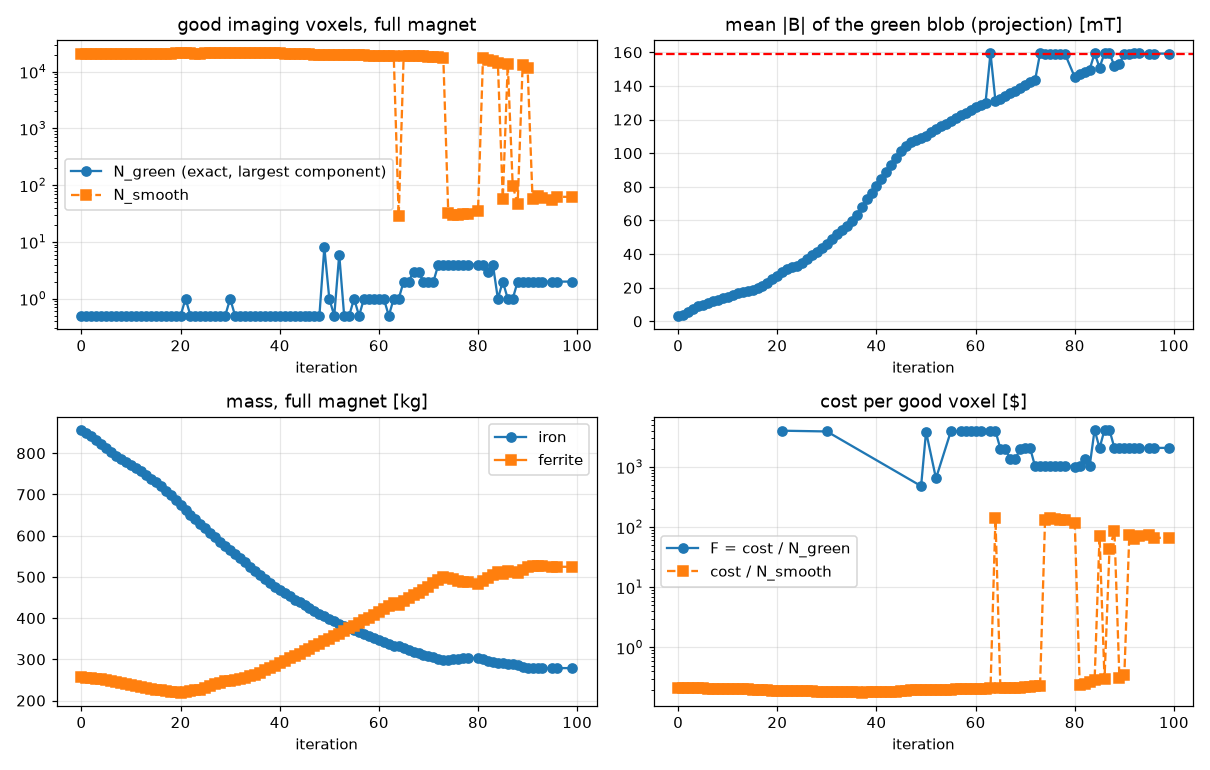

Data behind this chart, as committed beside it:
it, F, F_smooth, N_green, N_smooth, blob_mean, cost, cost_fe, cost_f, iron_kg, ferrite_kg, demag_frac, residual, J, kappa, width, moved_fe_kg, moved_f_kg, dt, elapsed_s, solves, tries
0, inf, 0.2161, 0, 20759, 0.003329, 4487, 1713, 773.3, 856.7, 257.8, 0.1323, 0.0004044, -1.37, 0.1, 519.6, 0.0, 0.0, 141.9, 142, 2, 0
1, inf, 0.2146, 0, 20819, 0.003979, 4468, 1700, 767.9, 850, 256, 0.1361, 0.0003726, -1.389, 0.01662, 519.6, 15, 5.803, 79.76, 226.3, 4, 2
2, inf, 0.2128, 0, 20897, 0.00537, 4446, 1681, 764.8, 840.7, 254.9, 0.1389, 0.0003073, -1.401, 0.01792, 517.4, 15, 6.767, 105.6, 335.5, 6, 4
3, inf, 0.2111, 0, 20950, 0.007244, 4423, 1663, 760, 831.3, 253.3, 0.1419, 0.0002621, -1.419, 0.01914, 512.8, 15, 6.234, 80.42, 419.5, 8, 6
4, inf, 0.2101, 0, 20931, 0.008897, 4398, 1643, 754.2, 821.7, 251.4, 0.1448, 0.0002402, -1.429, 0.02038, 506.5, 15, 6.114, 85.3, 508.1, 10, 8
5, inf, 0.2094, 0, 20871, 0.009984, 4371, 1624, 747.5, 811.9, 249.2, 0.1445, 0.0002377, -1.436, 0.02202, 501, 15, 5.466, 60.79, 572.3, 12, 10
6, inf, 0.2083, 0, 20863, 0.01107, 4346, 1605, 740.7, 802.6, 246.9, 0.1452, 0.0002452, -1.444, 0.02232, 497.4, 15, 5.301, 55.18, 631.2, 14, 12
7, inf, 0.2073, 0, 20846, 0.01209, 4322, 1588, 733.3, 794.2, 244.4, 0.1445, 0.0002559, -1.45, 0.02145, 493.8, 15, 5.282, 73.22, 708, 16, 14
8, inf, 0.2064, 0, 20822, 0.01296, 4298, 1572, 725.9, 786, 242, 0.1408, 0.0002624, -1.46, 0.02215, 490.4, 15, 5.202, 72.84, 784.1, 18, 16
9, inf, 0.2053, 0, 20820, 0.01385, 4275, 1557, 718.4, 778.4, 239.5, 0.1441, 0.000265, -1.468, 0.02229, 487.5, 15, 5.077, 73.94, 861.8, 20, 18
10, inf, 0.2043, 0, 20816, 0.01473, 4253, 1543, 710.7, 771.4, 236.9, 0.1426, 0.000265, -1.473, 0.02297, 484.5, 15, 4.923, 71.52, 936.8, 22, 20
11, inf, 0.2031, 0, 20828, 0.01577, 4231, 1527, 703.7, 763.7, 234.6, 0.1406, 0.0002655, -1.478, 0.02337, 481.6, 15, 4.983, 65.75, 1006, 24, 22
12, inf, 0.2023, 0, 20801, 0.01665, 4208, 1512, 696.9, 755.8, 232.3, 0.1419, 0.0002758, -1.481, 0.02246, 478.1, 15, 5.195, 58.67, 1068, 26, 24
13, inf, 0.2016, 0, 20764, 0.01735, 4185, 1495, 690.5, 747.3, 230.2, 0.1424, 0.0002946, -1.484, 0.02305, 475.2, 15, 5.39, 76.81, 1148, 28, 26
14, inf, 0.2006, 0, 20741, 0.01801, 4162, 1477, 684.5, 738.6, 228.2, 0.1418, 0.0003143, -1.487, 0.0233, 472.8, 15, 5.599, 59.61, 1212, 30, 28
15, inf, 0.1995, 0, 20743, 0.01879, 4138, 1459, 679.1, 729.3, 226.4, 0.1419, 0.0003228, -1.494, 0.02308, 470.6, 15, 5.715, 90.37, 1306, 32, 30
16, inf, 0.1979, 0, 20783, 0.01981, 4113, 1439, 674.4, 719.4, 224.8, 0.141, 0.0003108, -1.5, 0.02342, 468, 15, 5.794, 82.25, 1392, 34, 32
17, inf, 0.1961, 0, 20843, 0.02118, 4087, 1417, 669.5, 708.7, 223.2, 0.1406, 0.0003023, -1.51, 0.02475, 464.6, 15, 5.627, 82.14, 1477, 36, 34
18, inf, 0.1942, 0, 20908, 0.0229, 4060, 1395, 665, 697.6, 221.7, 0.142, 0.0002807, -1.522, 0.02541, 460.1, 15, 5.441, 61.81, 1543, 38, 36
19, inf, 0.1922, 0, 20989, 0.02505, 4033, 1372, 661.2, 686.1, 220.4, 0.1442, 0.0002421, -1.536, 0.02582, 454.3, 15, 5.431, 66.41, 1613, 40, 38
20, inf, 0.1907, 0, 21017, 0.02722, 4008, 1349, 658.7, 674.6, 219.6, 0.1423, 0.0001922, -1.541, 0.02563, 447.2, 15, 5.548, 68.58, 1685, 42, 40
21, 3988, 0.1897, 1, 21028, 0.02929, 3988, 1326, 662.4, 663, 220.8, 0.1396, 0.0001351, -1.547, 0.01529, 439.9, 15, 4.677, 68.5, 1757, 44, 42
22, inf, 0.1892, 0, 20996, 0.031, 3972, 1302, 669.7, 651.1, 223.2, 0.1376, 0.0001131, -1.549, 0.008257, 433, 15, 4.396, 90.49, 1851, 48, 46
23, inf, 0.189, 0, 20931, 0.03214, 3955, 1279, 676.4, 639.5, 225.5, 0.136, 0.0001171, -1.552, 0.01239, 427.3, 15, 4.847, 80.04, 1935, 50, 48
24, inf, 0.1883, 0, 20913, 0.03316, 3938, 1257, 680.6, 628.6, 226.9, 0.1362, 0.0001254, -1.552, 0.01858, 423.5, 15, 5.572, 73.63, 2012, 52, 50
25, inf, 0.1871, 0, 20987, 0.03482, 3926, 1235, 691, 617.5, 230.3, 0.1356, 0.0001337, -1.552, 0.009012, 420.1, 15, 5.368, 111.2, 2127, 56, 54
26, inf, 0.186, 0, 21062, 0.03714, 3918, 1213, 704.7, 606.5, 234.9, 0.1343, 0.0001416, -1.554, 0.004866, 414.6, 15, 5.698, 111.1, 2242, 60, 58
27, inf, 0.1859, 0, 21035, 0.03923, 3909, 1191, 718, 595.7, 239.3, 0.134, 0.0001453, -1.55, 0.007299, 406.9, 15, 6.04, 79.71, 2325, 62, 60
28, inf, 0.1853, 0, 21045, 0.04136, 3901, 1170, 730.2, 585.2, 243.4, 0.1351, 0.0001449, -1.549, 0.01095, 399.9, 15, 6.479, 55.93, 2385, 64, 62
29, inf, 0.1848, 0, 21050, 0.04348, 3889, 1150, 739.6, 574.9, 246.5, 0.1364, 0.0001544, -1.548, 0.01642, 392.8, 15, 6.893, 72.39, 2461, 66, 64
30, 3875, 0.1835, 1, 21110, 0.04596, 3875, 1130, 745, 564.8, 248.3, 0.1391, 0.0001774, -1.561, 0.02464, 385.7, 15, 7.646, 62.29, 2527, 68, 66
31, inf, 0.1821, 0, 21203, 0.04905, 3861, 1110, 751.2, 554.8, 250.4, 0.1378, 0.0002781, -1.58, 0.0259, 377.5, 15, 7.909, 84.13, 2615, 70, 68
32, inf, 0.1818, 0, 21177, 0.05181, 3849, 1090, 759, 545, 253, 0.1382, 0.0003562, -1.584, 0.0266, 367.2, 15, 8.19, 69.78, 2688, 72, 70
33, inf, 0.1813, 0, 21164, 0.05447, 3838, 1070, 767.7, 535.1, 255.9, 0.1401, 0.0004391, -1.586, 0.02675, 358, 15, 8.361, 79.98, 2772, 74, 72
34, inf, 0.1812, 0, 21125, 0.05687, 3828, 1050, 777.8, 524.9, 259.3, 0.1388, 0.0005269, -1.586, 0.02712, 349.1, 15, 8.497, 69.77, 2845, 76, 74
35, inf, 0.1803, 0, 21187, 0.05986, 3819, 1029, 789.7, 514.7, 263.2, 0.1375, 0.000661, -1.589, 0.02708, 341.1, 15, 8.831, 77.52, 2927, 78, 76
36, inf, 0.1796, 0, 21234, 0.06351, 3813, 1009, 803.6, 504.5, 267.9, 0.1313, 0.0008383, -1.587, 0.02707, 331.1, 15, 9.28, 71.5, 3002, 80, 78
37, inf, 0.1787, 0, 21314, 0.06823, 3808, 988, 820.4, 494, 273.5, 0.1268, 0.001056, -1.583, 0.02683, 319, 15, 9.905, 73.55, 3079, 82, 80
38, inf, 0.1797, 0, 21174, 0.07252, 3806, 968.2, 837.6, 484.1, 279.2, 0.1254, 0.001253, -1.569, 0.02715, 303.3, 14.27, 10, 72.18, 3156, 84, 82
39, inf, 0.1811, 0, 21009, 0.07615, 3805, 950.6, 854.9, 475.3, 285, 0.1245, 0.001416, -1.559, 0.02748, 289, 13.04, 10, 79.64, 3239, 86, 84
40, inf, 0.181, 0, 21037, 0.08036, 3807, 935.1, 871.8, 467.5, 290.6, 0.1231, 0.001616, -1.557, 0.02786, 276.9, 11.9, 10, 70.19, 3313, 88, 86
41, inf, 0.1819, 0, 20939, 0.08453, 3809, 919.9, 889, 460, 296.3, 0.1158, 0.001819, -1.551, 0.02822, 262.8, 11.64, 10, 83.04, 3400, 90, 88
42, inf, 0.1827, 0, 20863, 0.08876, 3811, 905, 906.5, 452.5, 302.2, 0.1103, 0.00202, -1.546, 0.0294, 249, 12.24, 10, 84.05, 3488, 92, 90
43, inf, 0.184, 0, 20736, 0.09293, 3814, 890.3, 924.1, 445.1, 308, 0.1039, 0.002229, -1.539, 0.03093, 234.9, 12.74, 10, 85.08, 3577, 94, 92
44, inf, 0.1854, 0, 20595, 0.09703, 3818, 876.3, 941.9, 438.1, 314, 0.09882, 0.002438, -1.543, 0.03172, 221, 13.04, 10, 66.66, 3648, 96, 94
45, inf, 0.1871, 0, 20432, 0.101, 3823, 863.2, 959.6, 431.6, 319.9, 0.09685, 0.002639, -1.539, 0.03298, 207.3, 13.61, 10, 75.84, 3727, 98, 96
46, inf, 0.1898, 0, 20161, 0.1044, 3827, 850, 977, 425, 325.7, 0.09613, 0.002807, -1.525, 0.03346, 194.1, 13.23, 10, 75.01, 3806, 100, 98
47, inf, 0.194, 0, 19745, 0.1066, 3831, 836.3, 994.8, 418.1, 331.6, 0.09313, 0.002892, -1.504, 0.03358, 182.7, 12.81, 10, 57.42, 3868, 102, 100
48, inf, 0.1964, 0, 19533, 0.108, 3835, 822.1, 1013, 411.1, 337.8, 0.09286, 0.002913, -1.492, 0.03553, 175.6, 12.61, 10, 61.39, 3933, 104, 102
49, 480, 0.1974, 8, 19453, 0.1091, 3840, 808.5, 1032, 404.2, 343.9, 0.09441, 0.002904, -1.482, 0.03676, 170.8, 12.31, 10, 64.23, 4001, 106, 104
50, 3845, 0.1971, 1, 19509, 0.1104, 3845, 795.3, 1050, 397.7, 350, 0.09024, 0.00289, -1.479, 0.03815, 167.1, 12.31, 10, 57.75, 4063, 108, 106
51, inf, 0.196, 0, 19660, 0.1123, 3853, 783.8, 1069, 391.9, 356.2, 0.0899, 0.002902, -1.479, 0.0388, 162.9, 11.97, 10, 58.39, 4125, 110, 108
52, 643.4, 0.1966, 6, 19638, 0.1143, 3860, 772.7, 1088, 386.4, 362.6, 0.091, 0.002911, -1.468, 0.03856, 156.5, 11.7, 10, 59.3, 4188, 112, 110
53, inf, 0.1985, 0, 19483, 0.1159, 3868, 761.8, 1106, 380.9, 368.8, 0.09211, 0.002909, -1.446, 0.03918, 149.9, 11.81, 10, 75.54, 4267, 114, 112
54, inf, 0.1996, 0, 19418, 0.1175, 3876, 751.4, 1125, 375.7, 375, 0.0894, 0.002896, -1.43, 0.03935, 144.4, 11.71, 10, 64.35, 4336, 116, 114
55, 3886, 0.2, 1, 19431, 0.1192, 3886, 742, 1144, 371, 381.3, 0.09196, 0.002868, -1.435, 0.03994, 139.1, 11.51, 10, 60.71, 4400, 118, 116
56, inf, 0.2009, 0, 19391, 0.1209, 3896, 732.2, 1164, 366.1, 387.9, 0.09272, 0.002831, -1.447, 0.04059, 133.4, 11.4, 10, 62.21, 4466, 120, 118
57, 3906, 0.202, 1, 19340, 0.1226, 3906, 722.7, 1183, 361.3, 394.5, 0.08922, 0.002791, -1.44, 0.0408, 127.8, 11.44, 10, 72.47, 4543, 122, 120
58, 3916, 0.2028, 1, 19309, 0.1241, 3916, 713.1, 1203, 356.5, 401.1, 0.08639, 0.002742, -1.43, 0.04299, 122.4, 11.28, 10, 60.62, 4607, 124, 122
59, 3927, 0.2039, 1, 19266, 0.1257, 3927, 703.7, 1224, 351.8, 407.9, 0.08505, 0.002686, -1.42, 0.04434, 117.1, 11.01, 10, 53.04, 4664, 126, 124
... 36 more rows
